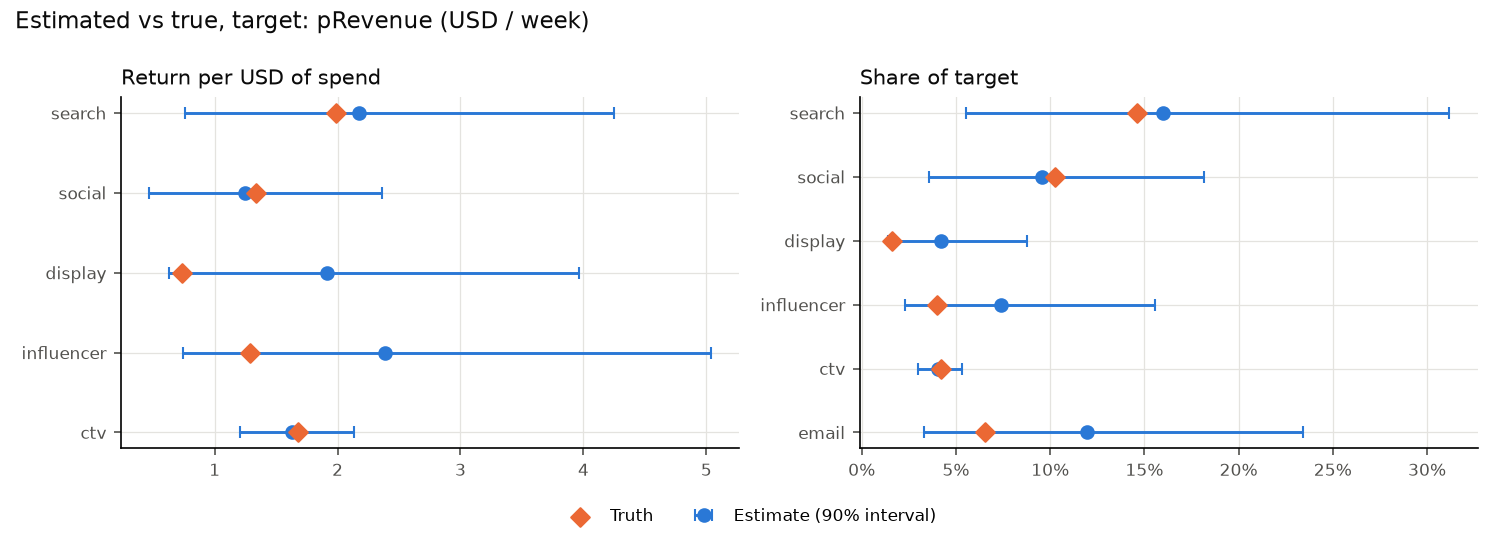

Source data for this figure (header and first rows):
channel, share_mean, share_low, share_high, roi_mean, roi_low, roi_high, true_share, true_roi
search, 0.1598, 0.0556, 0.3119, 2.176, 0.7571, 4.246, 0.1462, 1.99
social, 0.0957, 0.0359, 0.1815, 1.246, 0.4674, 2.363, 0.1024, 1.334
display, 0.0422, 0.0139, 0.0875, 1.915, 0.6312, 3.966, 0.0161, 0.7321
influencer, 0.0739, 0.0229, 0.1557, 2.389, 0.7394, 5.035, 0.0399, 1.289
ctv, 0.0407, 0.0302, 0.0534, 1.625, 1.204, 2.132, 0.0419, 1.675
email, 0.1196, 0.0333, 0.2339, , , , 0.0653, 
